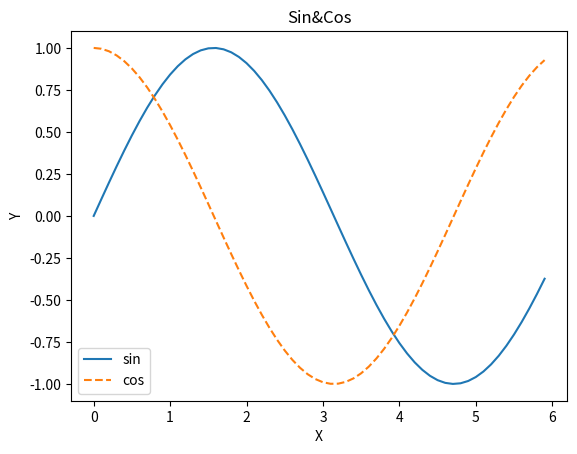

Recreate this plot in Python. (Note: this script raises an exception after producing the figure.)
import numpy as np
import matplotlib.pyplot as plt
from matplotlib.image import imread

# 绘制Sin Cos曲线
x = np.arange(0, 6, 0.1)
y1 = np.sin(x)
y2 = np.cos(x)

plt.plot(x, y1, label="sin")
plt.plot(x, y2, linestyle='--', label="cos")
plt.xlabel('X')
plt.ylabel('Y')
plt.title('Sin&Cos')
plt.legend()
plt.show()

# 绘制图像
img = imread("../dataset/lena.png")
plt.imshow(img)
plt.show()